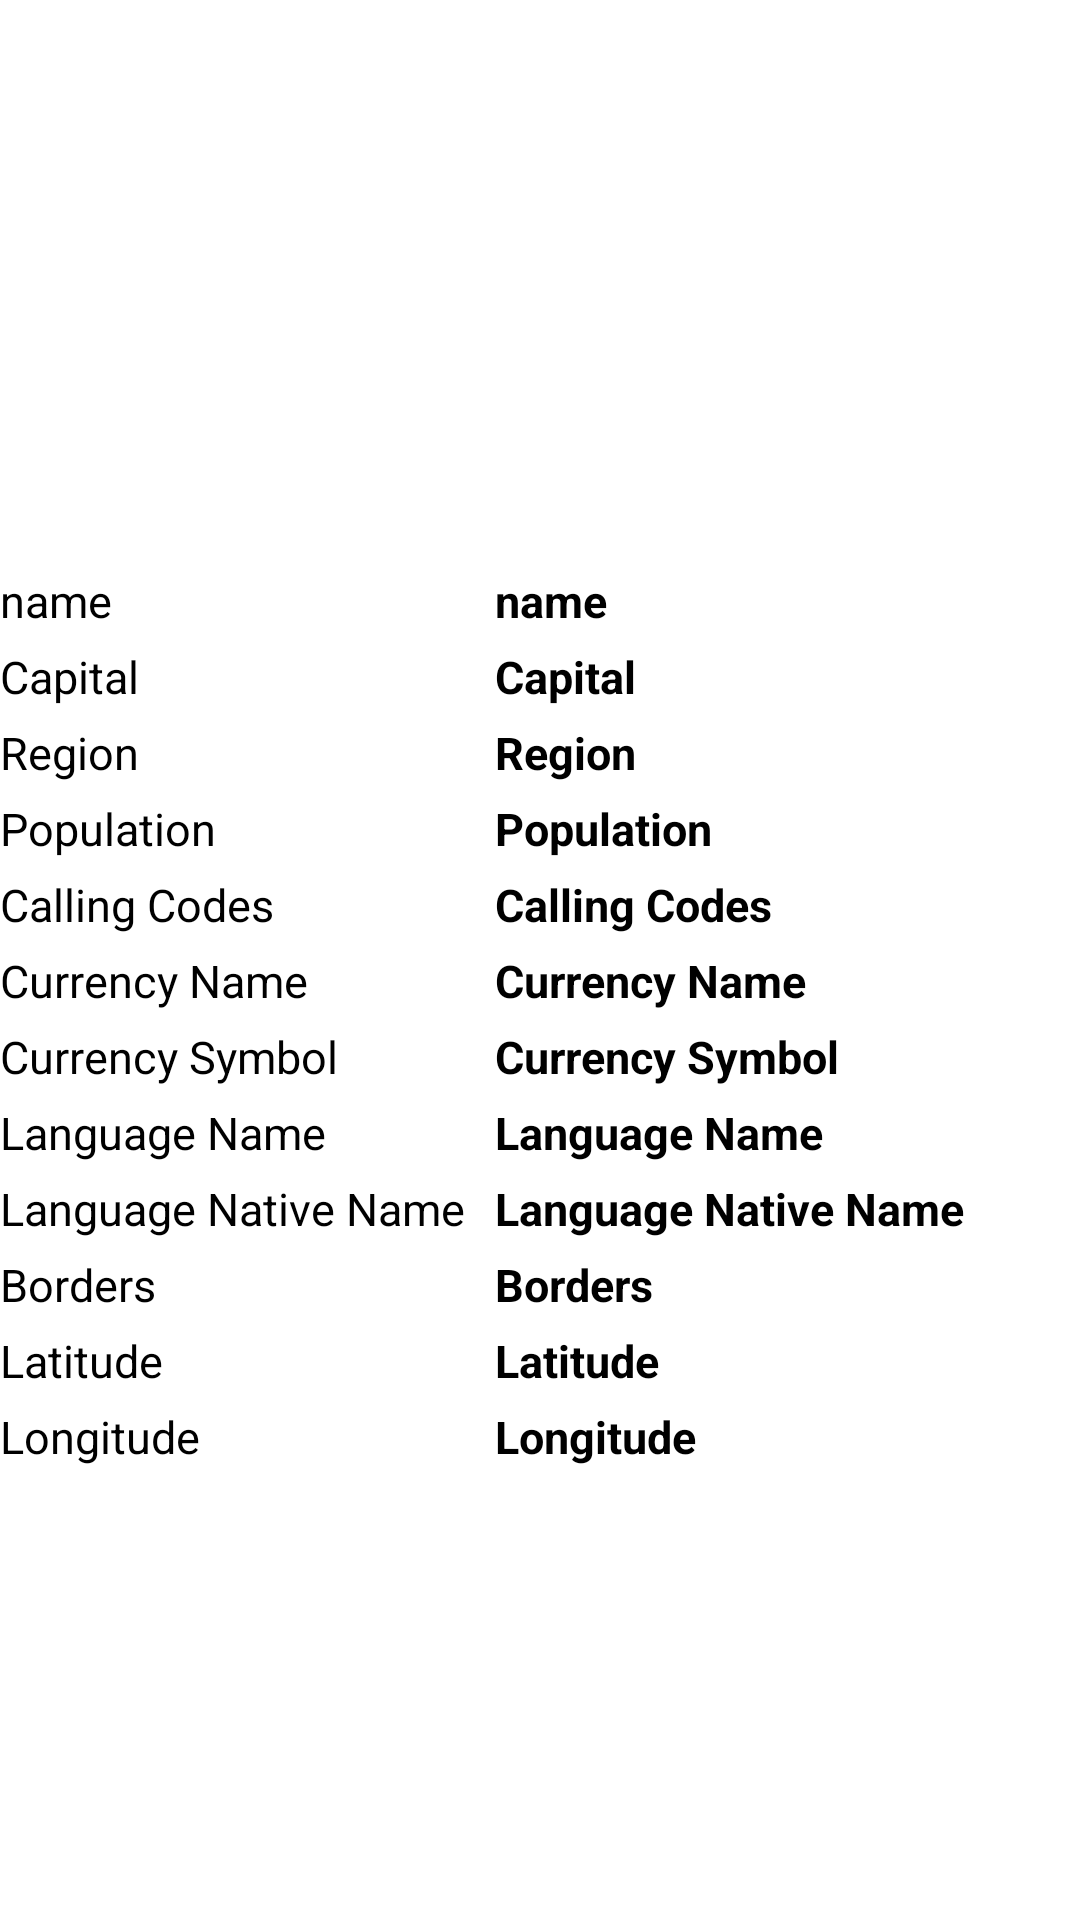

Layout XML and referenced resources for this Android screen:
<!-- AndroidManifest.xml: application theme Theme.AndroidPracticalExam -->
<!-- res/layout/activity_country_detail.xml -->
<?xml version="1.0" encoding="utf-8"?>
<LinearLayout
    xmlns:android="http://schemas.android.com/apk/res/android"
    xmlns:app="http://schemas.android.com/apk/res-auto"
    xmlns:tools="http://schemas.android.com/tools"
    android:layout_width="match_parent"
    android:layout_height="wrap_content"
    android:layout_margin="20dp"
    android:layout_gravity ="center_horizontal"
    android:orientation="vertical"
    tools:context=".CountryDetailActivity">

    <ImageView
        android:layout_margin="20dp"
        android:layout_gravity="center"
        android:id="@+id/countryDetailFlag"
        android:layout_width="150dp"
        android:layout_height="150dp"/>
<LinearLayout
    android:layout_width="match_parent"
    android:layout_height="match_parent"
    android:orientation="horizontal">
<LinearLayout
    android:layout_width="wrap_content"
    android:layout_height="wrap_content"
    android:layout_marginRight="10dp"
    android:orientation="vertical">
    <TextView
        android:textSize="15dp"
       android:textColor="@color/black"
        android:text="name"
        android:layout_width="wrap_content"
        android:layout_height="wrap_content"
        android:layout_marginBottom="5dp"
        />

    <TextView
        android:textColor="@color/black"
        android:textSize="15dp"
        android:text="Capital"
        android:layout_width="wrap_content"
        android:layout_height="wrap_content"
        android:layout_marginBottom="5dp"
        />

    <TextView
        android:textColor="@color/black"
        android:textSize="15dp"
        android:text="Region"
        android:layout_width="wrap_content"
        android:layout_height="wrap_content"
        android:layout_marginBottom="5dp"
        />
    <TextView
        android:textColor="@color/black"
        android:textSize="15dp"
        android:text="Population"
        android:layout_width="wrap_content"
        android:layout_height="wrap_content"
        android:layout_marginBottom="5dp"
        />
    <TextView
        android:textColor="@color/black"
        android:textSize="15dp"
        android:text="Calling Codes"
        android:layout_width="wrap_content"
        android:layout_height="wrap_content"
        android:layout_marginBottom="5dp"
        />

    <TextView
        android:textColor="@color/black"
        android:textSize="15dp"
        android:text="Currency Name"
        android:layout_width="wrap_content"
        android:layout_height="wrap_content"
        android:layout_marginBottom="5dp"
        />

    <TextView
        android:textColor="@color/black"
        android:textSize="15dp"
        android:text="Currency Symbol"
        android:layout_width="wrap_content"
        android:layout_height="wrap_content"
        android:layout_marginBottom="5dp"
        />
    <TextView
        android:textColor="@color/black"
        android:textSize="15dp"
        android:text="Language Name"
        android:layout_width="wrap_content"
        android:layout_height="wrap_content"
        android:layout_marginBottom="5dp"
        />

    <TextView
        android:textColor="@color/black"
        android:textSize="15dp"
        android:text="Language Native Name"
        android:layout_width="wrap_content"
        android:layout_height="wrap_content"
        android:layout_marginBottom="5dp"
        />
    <TextView
        android:textColor="@color/black"
        android:textSize="15dp"
        android:text="Borders"
        android:layout_width="wrap_content"
        android:layout_height="wrap_content"
        android:layout_marginBottom="5dp"
        />
    <TextView
        android:textColor="@color/black"
        android:textSize="15dp"
        android:text="Latitude"
        android:layout_width="wrap_content"
        android:layout_height="wrap_content"
        android:layout_marginBottom="5dp"
        />
    <TextView
        android:textColor="@color/black"
        android:textSize="15dp"
        android:text="Longitude"
        android:layout_width="wrap_content"
        android:layout_height="wrap_content"
        android:layout_marginBottom="5dp"
        />
</LinearLayout>

    <LinearLayout
        android:layout_width="wrap_content"
        android:layout_height="wrap_content"
        android:orientation="vertical">

        <TextView
            android:textSize="15dp"
            android:id="@+id/countryDetailname"
            android:text="name"
            android:layout_width="wrap_content"
            android:layout_height="wrap_content"
            android:textColor="@color/black"
            android:textStyle="bold"
            android:layout_marginBottom="5dp"
            />

        <TextView
            android:id="@+id/countryDetailcapital"
            android:textSize="15dp"
            android:text="Capital"
            android:layout_width="wrap_content"
            android:layout_height="wrap_content"
            android:textColor="@color/black"
            android:textStyle="bold"
            android:layout_marginBottom="5dp"
            />

        <TextView
            android:id="@+id/countryDetailregion"
            android:textSize="15dp"
            android:text="Region"
            android:layout_width="wrap_content"
            android:layout_height="wrap_content"
            android:textColor="@color/black"
            android:textStyle="bold"
            android:layout_marginBottom="5dp"
            />
        <TextView
            android:id="@+id/countryDetailpopulation"
            android:textSize="15dp"
            android:text="Population"
            android:layout_width="wrap_content"
            android:layout_height="wrap_content"
            android:textColor="@color/black"
            android:textStyle="bold"
            android:layout_marginBottom="5dp"
            />
        <TextView
            android:id="@+id/countryDetailCallingCodes"
            android:textSize="15dp"
            android:text="Calling Codes"
            android:layout_width="wrap_content"
            android:layout_height="wrap_content"
            android:textColor="@color/black"
            android:textStyle="bold"
            android:layout_marginBottom="5dp"
            />

        <TextView
            android:id="@+id/countryDetailCurrencyName"
            android:textSize="15dp"
            android:text="Currency Name"
            android:layout_width="wrap_content"
            android:layout_height="wrap_content"
            android:textColor="@color/black"
            android:textStyle="bold"
            android:layout_marginBottom="5dp"
            />

        <TextView
            android:id="@+id/countryDetailCurrencySymbol"
            android:textSize="15dp"
            android:text="Currency Symbol"
            android:layout_width="wrap_content"
            android:layout_height="wrap_content"
            android:textColor="@color/black"
            android:textStyle="bold"
            android:layout_marginBottom="5dp"
            />
        <TextView
            android:id="@+id/countryDetailLanguageName"
            android:textSize="15dp"
            android:text="Language Name"
            android:layout_width="wrap_content"
            android:layout_height="wrap_content"
            android:textColor="@color/black"
            android:textStyle="bold"
            android:layout_marginBottom="5dp"
            />

        <TextView
            android:id="@+id/countryDetailLanguageNativeName"
            android:textSize="15dp"
            android:text="Language Native Name"
            android:layout_width="wrap_content"
            android:layout_height="wrap_content"
            android:textColor="@color/black"
            android:textStyle="bold"
            android:layout_marginBottom="5dp"
            />
        <TextView

            android:id="@+id/countryDetailBorders"
            android:textSize="15dp"
            android:text="Borders"
            android:layout_width="wrap_content"
            android:layout_height="wrap_content"
            android:textColor="@color/black"
            android:textStyle="bold"
            android:layout_marginBottom="5dp"
            />
        <TextView

            android:id="@+id/countryDetailLatitude"
            android:textSize="15dp"
            android:text="Latitude"
            android:layout_width="wrap_content"
            android:layout_height="wrap_content"
            android:textColor="@color/black"
            android:textStyle="bold"
            android:layout_marginBottom="5dp"
            />
        <TextView
            android:id="@+id/countryDetailLongitude"
            android:textSize="15dp"
            android:text="Longitude"
            android:layout_width="wrap_content"
            android:layout_height="wrap_content"
            android:textColor="@color/black"
            android:textStyle="bold"
            />
    </LinearLayout>

</LinearLayout>
    <Button

        android:id="@+id/btnGoToMap"
        android:layout_margin="20dp"
        android:layout_width="match_parent"
        android:layout_height="wrap_content"
        android:text="See Map"/>
</LinearLayout>
<!-- resources referenced by this layout -->
<resources>
  <style name="Theme.AndroidPracticalExam" parent="Theme.MaterialComponents.DayNight.DarkActionBar">
          
          <item name="colorPrimary">@color/purple_500</item>
          <item name="colorPrimaryVariant">@color/purple_700</item>
          <item name="colorOnPrimary">@color/white</item>
          
          <item name="colorSecondary">@color/teal_200</item>
          <item name="colorSecondaryVariant">@color/teal_700</item>
          <item name="colorOnSecondary">@color/black</item>
          
          <item name="android:statusBarColor" tools:targetApi="l">?attr/colorPrimaryVariant</item>
          
      </style>
  <!-- not gathered from this repository: default colours our renderer supplied (Android Studio template values) -->
  <color name="purple_500">#FF6200EE</color>
  <color name="purple_700">#FF3700B3</color>
  <color name="teal_200">#FF03DAC5</color>
  <color name="teal_700">#FF018786</color>
  <color name="black">#FF000000</color>
  <color name="white">#FFFFFFFF</color>
</resources>
